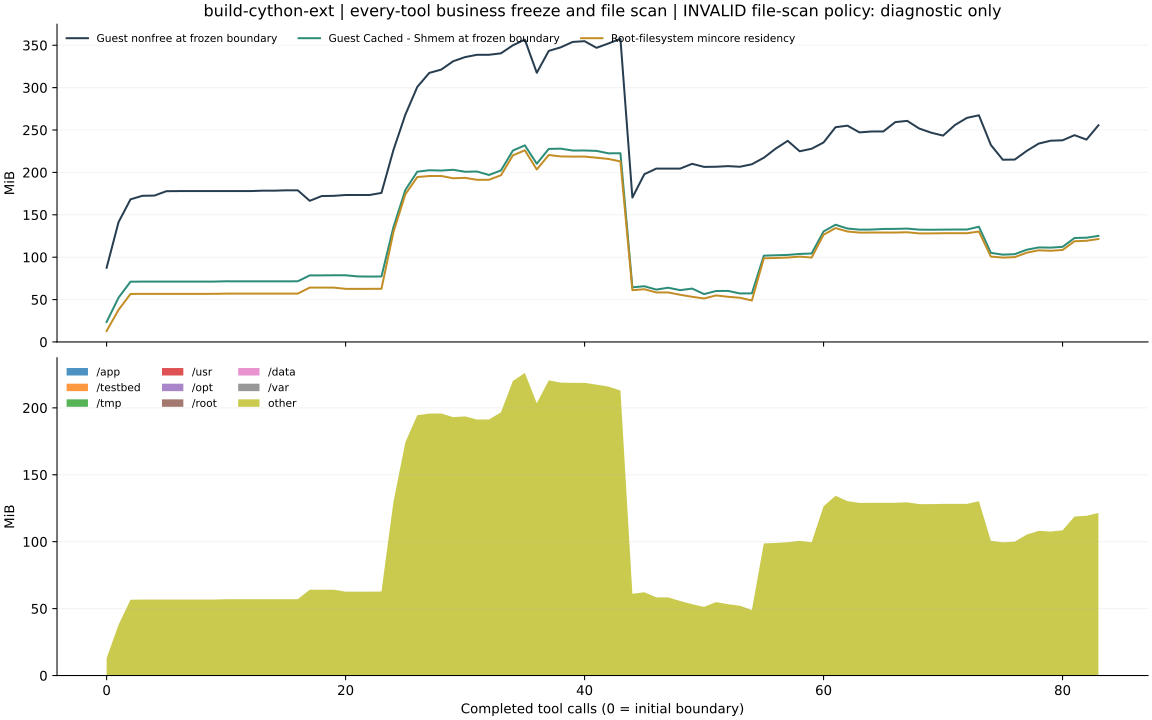

The data file committed next to this chart (first rows):
after_step, resident_bytes, resident_pages, page_size_bytes, stable_resident_bytes, files, scan_seconds, status, changed_pages_or_files, business_frozen_verified, guest_file_cache_before_bytes, guest_file_cache_after_bytes, guest_buffers_before_bytes, guest_buffers_after_bytes, guest_slab_before_bytes, guest_slab_after_bytes, guest_nonfree_before_bytes, guest_nonfree_after_bytes, scan_errors, control_paths_excluded, scan_path_policy, boundary_control_seconds, app_resident_bytes, testbed_resident_bytes
0, 13565952, 3312, 4096, 13565952, 12781, 0.2871, PASS, 0, True, 24727552, 24731648, 2236416, 11739136, 13291520, 38506496, 91754496, 118636544, 0, 0, legacy_double_slash_defect, 0.3003, 0, 0
1, 39768064, 9709, 4096, 39768064, 12948, 0.1554, PASS, 0, True, 54849536, 54775808, 14340096, 14413824, 39354368, 43630592, 148275200, 150081536, 0, 0, legacy_double_slash_defect, 0.1704, 0, 0
2, 59375616, 14496, 4096, 59375616, 12951, 0.145, PASS, 0, True, 74534912, 74534912, 14446592, 14446592, 39596032, 43040768, 176402432, 176402432, 0, 0, legacy_double_slash_defect, 0.1595, 0, 0
3, 59514880, 14530, 4096, 59514880, 12951, 0.08109, PASS, 0, True, 74649600, 74649600, 14450688, 14450688, 39596032, 41852928, 180789248, 180789248, 0, 0, legacy_double_slash_defect, 0.09541, 0, 0
4, 59514880, 14530, 4096, 59514880, 12951, 0.1494, PASS, 0, True, 74649600, 74690560, 14450688, 14450688, 39596032, 44716032, 181047296, 186208256, 0, 0, legacy_double_slash_defect, 0.164, 0, 0
5, 59514880, 14530, 4096, 59514880, 12951, 0.1035, PASS, 0, True, 74690560, 74690560, 14450688, 14450688, 39727104, 42221568, 186466304, 186466304, 0, 0, legacy_double_slash_defect, 0.1172, 0, 0
6, 59514880, 14530, 4096, 59514880, 12951, 0.1499, PASS, 0, True, 74690560, 74690560, 14450688, 14450688, 39727104, 44003328, 186601472, 186601472, 0, 0, legacy_double_slash_defect, 0.1643, 0, 0
7, 59514880, 14530, 4096, 59514880, 12951, 0.09739, PASS, 0, True, 74690560, 74690560, 14450688, 14450688, 39727104, 44478464, 186601472, 186601472, 0, 0, legacy_double_slash_defect, 0.1114, 0, 0
8, 59514880, 14530, 4096, 59514880, 12951, 0.1485, PASS, 0, True, 74690560, 74690560, 14450688, 14450688, 39727104, 43765760, 186601472, 186601472, 0, 0, legacy_double_slash_defect, 0.1631, 0, 0
9, 59523072, 14532, 4096, 59523072, 12951, 0.1503, PASS, 0, True, 74690560, 74690560, 14450688, 14450688, 39854080, 44011520, 186601472, 186601472, 0, 0, legacy_double_slash_defect, 0.1649, 0, 0
10, 59777024, 14594, 4096, 59777024, 12951, 0.1142, PASS, 0, True, 75046912, 74952704, 14450688, 14450688, 39972864, 44605440, 186601472, 186597376, 0, 0, legacy_double_slash_defect, 0.1292, 0, 0
11, 59777024, 14594, 4096, 59777024, 12951, 0.1008, PASS, 0, True, 74952704, 74952704, 14450688, 14450688, 39854080, 43536384, 186597376, 186597376, 0, 0, legacy_double_slash_defect, 0.1156, 0, 0
12, 59777024, 14594, 4096, 59777024, 12951, 0.1518, PASS, 0, True, 74952704, 74952704, 14450688, 14450688, 39854080, 43925504, 186597376, 187109376, 0, 0, legacy_double_slash_defect, 0.1663, 0, 0
13, 59777024, 14594, 4096, 59777024, 12951, 0.1128, PASS, 0, True, 74952704, 74952704, 14450688, 14450688, 39768064, 43266048, 187109376, 187109376, 0, 0, legacy_double_slash_defect, 0.1274, 0, 0
14, 59777024, 14594, 4096, 59777024, 12951, 0.1399, PASS, 0, True, 74952704, 74952704, 14450688, 14450688, 39821312, 42078208, 187109376, 187551744, 0, 0, legacy_double_slash_defect, 0.1547, 0, 0
15, 59777024, 14594, 4096, 59777024, 12951, 0.08094, PASS, 0, True, 74952704, 74952704, 14450688, 14450688, 39821312, 43028480, 187551744, 187551744, 0, 0, legacy_double_slash_defect, 0.0946, 0, 0
16, 59830272, 14607, 4096, 59830272, 12951, 0.07973, PASS, 0, True, 75071488, 75005952, 14450688, 14450688, 39821312, 42168320, 187551744, 187551744, 0, 0, legacy_double_slash_defect, 0.09319, 0, 0
17, 67235840, 16415, 4096, 67235840, 12952, 0.1095, PASS, 0, True, 82358272, 82358272, 14462976, 14462976, 39915520, 45260800, 174555136, 180219904, 0, 0, legacy_double_slash_defect, 0.1241, 0, 0
18, 67235840, 16415, 4096, 67235840, 12952, 0.15, PASS, 0, True, 82358272, 82358272, 14462976, 14462976, 40034304, 44191744, 180473856, 180473856, 0, 0, legacy_double_slash_defect, 0.1645, 0, 0
19, 67235840, 16415, 4096, 67235840, 12952, 0.1199, PASS, 0, True, 82477056, 82477056, 14462976, 14462976, 40153088, 42172416, 180731904, 180989952, 0, 0, legacy_double_slash_defect, 0.1353, 0, 0
20, 65703936, 16041, 4096, 65703936, 12952, 0.1477, PASS, 0, True, 82477056, 81059840, 14462976, 14454784, 40034304, 44310528, 181764096, 181764096, 0, 0, legacy_double_slash_defect, 0.1624, 0, 0
21, 65699840, 16040, 4096, 65699840, 12952, 0.08587, PASS, 0, True, 81059840, 80941056, 14454784, 14454784, 40034304, 43319296, 181764096, 181764096, 0, 0, legacy_double_slash_defect, 0.102, 0, 0
22, 65699840, 16040, 4096, 65699840, 12952, 0.08508, PASS, 0, True, 80875520, 80875520, 14454784, 14454784, 39976960, 43421696, 181764096, 181764096, 0, 0, legacy_double_slash_defect, 0.09798, 0, 0
23, 65789952, 16062, 4096, 65789952, 12952, 0.07917, PASS, 0, True, 80994304, 80994304, 14454784, 14454784, 40095744, 42352640, 184344576, 184344576, 0, 0, legacy_double_slash_defect, 0.09259, 0, 0
24, 135741440, 33140, 4096, 135741440, 17729, 0.3194, PASS, 0, True, 141832192, 142675968, 4354048, 11468800, 53915648, 54390784, 237268992, 249139200, 0, 0, legacy_double_slash_defect, 0.3364, 0, 0
25, 182722560, 44610, 4096, 182722560, 18759, 0.3177, PASS, 0, True, 188018688, 188125184, 5672960, 12648448, 56803328, 58593280, 281100288, 293744640, 0, 0, legacy_double_slash_defect, 0.3338, 0, 0
26, 203980800, 49800, 4096, 203980800, 23137, 0.7173, PASS, 0, True, 210616320, 210608128, 5156864, 17981440, 68435968, 69750784, 315478016, 331218944, 0, 0, legacy_double_slash_defect, 0.7328, 0, 0
27, 205225984, 50104, 4096, 205225984, 23137, 0.1953, PASS, 0, True, 212389888, 211918848, 17981440, 17977344, 68444160, 72601600, 332767232, 336625664, 0, 0, legacy_double_slash_defect, 0.2102, 0, 0
28, 205291520, 50120, 4096, 205291520, 23137, 0.2089, PASS, 0, True, 212021248, 212017152, 18112512, 18116608, 68562944, 70582272, 336871424, 342806528, 0, 0, legacy_double_slash_defect, 0.2242, 0, 0
29, 202452992, 49427, 4096, 202452992, 23137, 0.25, PASS, 0, True, 212967424, 209924096, 18116608, 17907712, 68562944, 72097792, 347193344, 348225536, 0, 0, legacy_double_slash_defect, 0.2647, 0, 0
30, 202993664, 49559, 4096, 202993664, 23137, 0.1472, PASS, 0, True, 210518016, 210468864, 17907712, 17956864, 68415488, 72572928, 352354304, 355192832, 0, 0, legacy_double_slash_defect, 0.161, 0, 0
31, 200540160, 48960, 4096, 200540160, 23138, 0.322, PASS, 0, True, 210817024, 206409728, 17965056, 17743872, 68415488, 71372800, 355192832, 355192832, 0, 0, legacy_double_slash_defect, 0.3364, 0, 0
32, 200613888, 48978, 4096, 200613888, 23138, 0.1472, PASS, 0, True, 206528512, 206577664, 17743872, 17932288, 68403200, 76599296, 355192832, 356741120, 0, 0, legacy_double_slash_defect, 0.1593, 0, 0
33, 206163968, 50333, 4096, 206163968, 23138, 0.143, PASS, 0, True, 212160512, 212180992, 17932288, 17932288, 68403200, 71335936, 356999168, 356999168, 0, 0, legacy_double_slash_defect, 0.1561, 0, 0
34, 230813696, 56351, 4096, 230813696, 23161, 0.1409, PASS, 0, True, 236748800, 236748800, 18075648, 18075648, 68386816, 73375744, 366944256, 373653504, 0, 0, legacy_double_slash_defect, 0.1545, 0, 0
35, 237072384, 57879, 4096, 237072384, 23161, 0.1808, PASS, 0, True, 243171328, 243171328, 18083840, 18083840, 68358144, 72871936, 373936128, 379355136, 0, 0, legacy_double_slash_defect, 0.1958, 0, 0
36, 213327872, 52082, 4096, 213327872, 23953, 0.3618, PASS, 0, True, 220467200, 220495872, 10432512, 17412096, 69484544, 71147520, 332918784, 343240704, 0, 0, legacy_double_slash_defect, 0.377, 0, 0
37, 231227392, 56452, 4096, 231227392, 23953, 0.1327, PASS, 0, True, 238751744, 238751744, 17604608, 17604608, 69537792, 72032256, 360005632, 363876352, 0, 0, legacy_double_slash_defect, 0.1464, 0, 0
38, 229486592, 56027, 4096, 229486592, 23953, 0.2384, PASS, 0, True, 239108096, 236785664, 17604608, 17530880, 69656576, 73965568, 364392448, 367230976, 0, 0, legacy_double_slash_defect, 0.2532, 0, 0
39, 229289984, 55979, 4096, 229289984, 23953, 0.1514, PASS, 0, True, 236785664, 236716032, 17530880, 17600512, 69570560, 75866112, 371101696, 374972416, 0, 0, legacy_double_slash_defect, 0.1657, 0, 0
40, 229298176, 55981, 4096, 229298176, 23953, 0.1437, PASS, 0, True, 236818432, 233058304, 17600512, 16846848, 69570560, 74797056, 372039680, 372555776, 0, 0, legacy_double_slash_defect, 0.1576, 0, 0
41, 227893248, 55638, 4096, 227893248, 23953, 0.1721, PASS, 0, True, 236322816, 233324544, 17973248, 18120704, 69558272, 73834496, 363810816, 369229824, 0, 0, legacy_double_slash_defect, 0.1859, 0, 0
42, 226369536, 55266, 4096, 226369536, 23953, 0.2077, PASS, 0, True, 233324544, 233365504, 18120704, 18714624, 69558272, 75870208, 369229824, 371294208, 0, 0, legacy_double_slash_defect, 0.2223, 0, 0
43, 223293440, 54515, 4096, 223293440, 23953, 0.3282, PASS, 0, True, 233435136, 229941248, 18714624, 18526208, 69574656, 74088448, 374927360, 375701504, 0, 0, legacy_double_slash_defect, 0.3455, 0, 0
44, 64040960, 15635, 4096, 64040960, 24131, 0.3777, PASS, 0, True, 67584000, 64442368, 1630208, 13762560, 68657152, 70819840, 178610176, 193576960, 0, 0, legacy_double_slash_defect, 0.3923, 0, 0
45, 65224704, 15924, 4096, 65224704, 24134, 0.2298, PASS, 0, True, 68915200, 68927488, 14053376, 14753792, 68718592, 71925760, 207482880, 207482880, 0, 0, legacy_double_slash_defect, 0.2451, 0, 0
46, 61251584, 14954, 4096, 61251584, 24137, 0.3357, PASS, 0, True, 64786432, 64749568, 10059776, 14438400, 68571136, 71770112, 214450176, 214450176, 0, 0, legacy_double_slash_defect, 0.3512, 0, 0
47, 61214720, 14945, 4096, 61214720, 24140, 0.243, PASS, 0, True, 67096576, 63578112, 12959744, 13389824, 68390912, 71122944, 214450176, 214450176, 0, 0, legacy_double_slash_defect, 0.2582, 0, 0
48, 58376192, 14252, 4096, 58376192, 24140, 0.2387, PASS, 0, True, 64053248, 64077824, 13389824, 14553088, 68509696, 73736192, 214450176, 214450176, 0, 0, legacy_double_slash_defect, 0.2535, 0, 0
49, 55865344, 13639, 4096, 55865344, 24143, 0.2823, PASS, 0, True, 66035712, 58236928, 14704640, 14307328, 68448256, 71061504, 220340224, 216539136, 0, 0, legacy_double_slash_defect, 0.2975, 0, 0
50, 53784576, 13131, 4096, 53784576, 24143, 0.159, PASS, 0, True, 59174912, 59203584, 14319616, 14528512, 68329472, 72011776, 216539136, 216539136, 0, 0, legacy_double_slash_defect, 0.1742, 0, 0
51, 57532416, 14046, 4096, 57532416, 24143, 0.3152, PASS, 0, True, 63016960, 62922752, 14041088, 14512128, 68448256, 70266880, 216715264, 217489408, 0, 0, legacy_double_slash_defect, 0.33, 0, 0
52, 55881728, 13643, 4096, 55881728, 24143, 0.3259, PASS, 0, True, 63160320, 59535360, 14512128, 13230080, 68366336, 70021120, 217489408, 216481792, 0, 0, legacy_double_slash_defect, 0.3412, 0, 0
53, 54677504, 13349, 4096, 54677504, 24144, 0.2226, PASS, 0, True, 60002304, 60030976, 13238272, 14512128, 68358144, 72069120, 216702976, 219799552, 0, 0, legacy_double_slash_defect, 0.2372, 0, 0
54, 51290112, 12522, 4096, 51290112, 24144, 0.2333, PASS, 0, True, 60116992, 55435264, 14544896, 14295040, 68386816, 69672960, 219799552, 211841024, 0, 0, legacy_double_slash_defect, 0.2477, 0, 0
55, 103485440, 25265, 4096, 103485440, 24157, 0.4694, PASS, 0, True, 106737664, 106737664, 5206016, 14839808, 67735552, 70008832, 227864576, 239218688, 0, 0, legacy_double_slash_defect, 0.4842, 0, 0
56, 103890944, 25364, 4096, 103890944, 24157, 0.1878, PASS, 0, True, 107212800, 107212800, 14839808, 14839808, 67751936, 71553024, 239218688, 243077120, 0, 0, legacy_double_slash_defect, 0.2019, 0, 0
57, 104407040, 25490, 4096, 104407040, 24157, 0.1512, PASS, 0, True, 107687936, 107687936, 14839808, 14839808, 67751936, 70959104, 248754176, 248754176, 0, 0, legacy_double_slash_defect, 0.1648, 0, 0
58, 105558016, 25771, 4096, 105558016, 24157, 0.1465, PASS, 0, True, 108867584, 108896256, 14839808, 14839808, 67674112, 70639616, 235851776, 242819072, 0, 0, legacy_double_slash_defect, 0.16, 0, 0
59, 104382464, 25484, 4096, 104382464, 24157, 0.3168, PASS, 0, True, 109428736, 107593728, 13983744, 14749696, 67719168, 70213632, 238977024, 242331648, 0, 0, legacy_double_slash_defect, 0.3318, 0, 0
... 24 more rows
